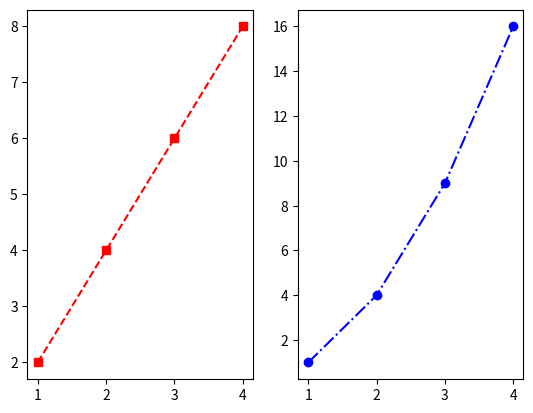

The script that saved this image:
import pandas as pd
import numpy as np
import matplotlib.pyplot as plt

x = np.array([1,2,3,4])
y = x*2
y2 = x*x

#Configuração do primeiro plot
plt.subplot(1,2,1) #numero de linhas = 1, numero de colunas = 2, índice = 1
plt.plot(x, y, 's--r')

#Configuração do primeiro plot
plt.subplot(1,2,2) #numero de linhas = 1, numero de colunas = 2, índice = 2
plt.plot(x, y2, 'o-.b')

plt.show()



